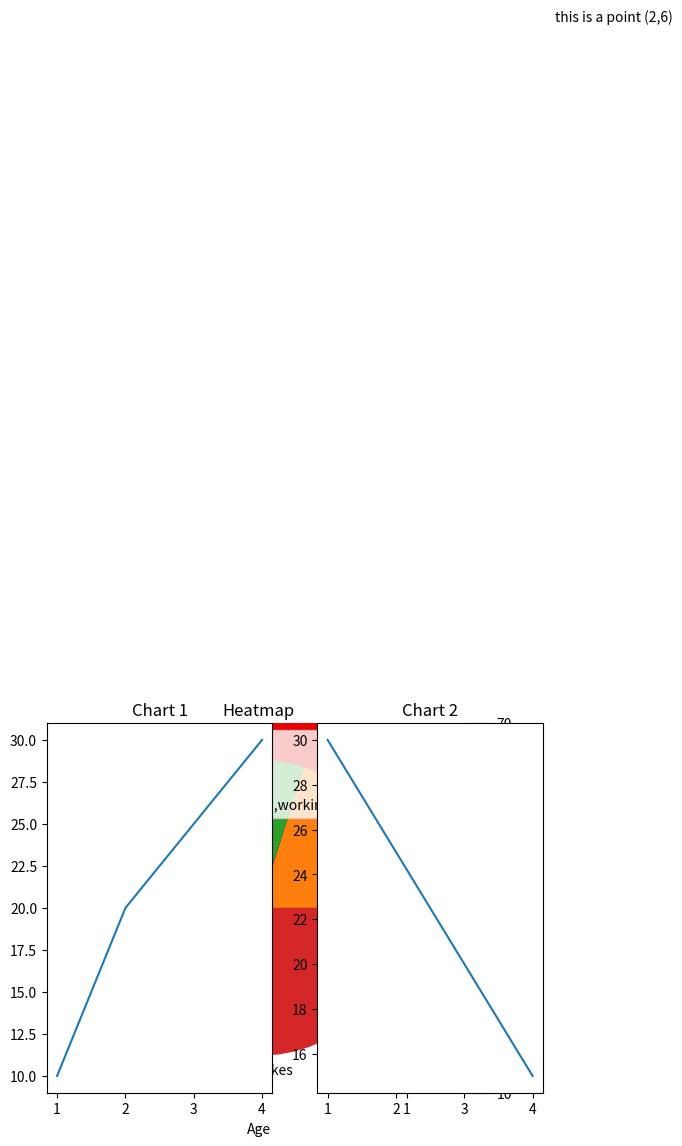

Write the Python code that produced this figure.
""" Line chart simple - to show trend over time or for continuous data  """

import matplotlib.pyplot as plt
x=[1,2,3,4,5] #no of days 
y=[10,20,30,40,50] #no of sales 

plt.plot(x,y)
plt.title("Daily Sales")
plt.xlabel("Din")
plt.ylabel("Sales")
plt.show()


""" Bar chart - this is used to compare catagories"""
import matplotlib.pyplot as plt

fruits=['Apple', 'Banana' , 'Cherry' ,'Mango']
values=['100','110','50','60']

plt.bar(fruits,values)
plt.title("Fruits Price")
plt.ylabel("Price of fruit")
plt.show()

"""Pie Chart to show percentage among whole """
import matplotlib.pyplot as plt
label=['Car','Bus','Bikes']
values=['20','30','50']

plt.pie(values,labels=label )
plt.title("Vehicle occupying road")
plt.show()

"""Scatter Plot is used to show relationship between two variables"""
x = [1, 2, 3, 4, 5]
y = [5, 7, 9, 6, 3]

plt.scatter(x, y)
plt.title("Scatter Example")
plt.xlabel("X values")
plt.ylabel("Y values")
plt.show()

"""Box Plot - To show data spread, median, and outliers """
import matplotlib.pyplot as plt
data=[1,2,3,4,5]

plt.boxplot(data)
plt.title("Box plot ")
plt.xlabel('Data')
plt.show()

"""Histogram - it is used to show distribution of datas """
import matplotlib.pyplot as plt

Age=[10,20,15,30,40]

plt.hist(Age,bins=5)
plt.title("histogram ")
plt.xlabel('Age')
plt.show()

"""Stack Plot"""
import matplotlib.pyplot as plt
day = [1, 2, 3, 4, 5]
sleeping = [7, 8, 6, 11, 7]
eating = [2, 2, 3, 2, 2]
working = [8, 7, 7, 8, 7]
playing = [7, 7, 8, 3, 8]
plt.stackplot(day, sleeping ,eating ,working , playing , labels =['sleeping ,eating ,working , playing'])
plt.title("Activity over 5 days in Stack Plot")
plt.legend(loc='upper center')
plt.xlabel=('day')
plt.ylabel('Hours')
plt.show()

"""Adding Text to Charts Text and annotate"""
plt.plot([1,2,3,4],[5,6,8,9])
plt.text(2,6, "this is a point (2,6)")
plt.show()

"""annotate"""
# %%

plt.plot([1, 2, 3], [3, 6, 9])
plt.annotate('Max Point', xy=(3, 9), xytext=(2, 10),
             arrowprops=dict(facecolor='blue', shrink=0.05))
plt.show()

# %%
"""Heatmap with Matplotlib"""
import matplotlib.pyplot as plt
import numpy as np 
data=np.array([[10,20,30],
               [30,40,50],
               [50,60,70]])
plt.imshow(data, cmap='hot',interpolation='nearest')
plt.title('Heatmap')
plt.colorbar()
plt.show()
# %%


"""Multiple Charts in the Same Plot (Subplots)"""
import matplotlib.pyplot as plt

x = [1, 2, 3, 4]
y1 = [10, 20, 25, 30]
y2 = [30, 25, 20, 15]

plt.subplot(1, 2, 1)   # 1 row, 2 columns, chart 1
plt.plot(x, y1)
plt.title("Chart 1")

plt.subplot(1, 2, 2)   # 1 row, 2 columns, chart 2
plt.plot(x, y2)
plt.title("Chart 2")

plt.tight_layout()
plt.show()
# %%



